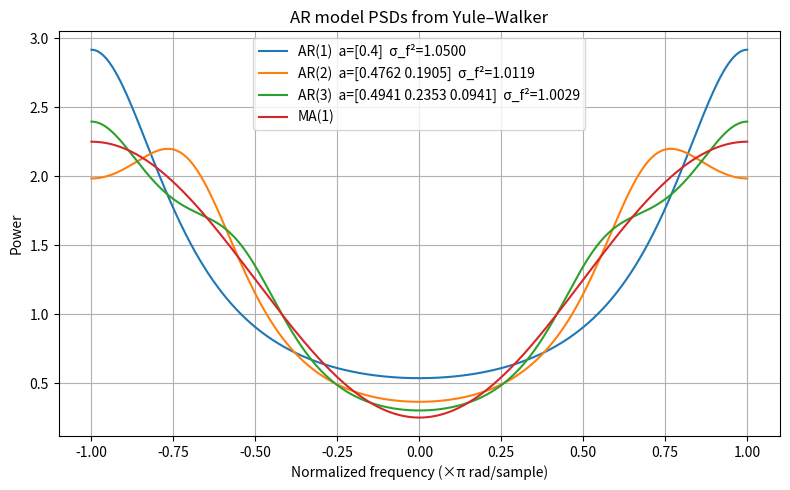

This chart was generated by the following Python code:
import numpy as np
from scipy.linalg import toeplitz, solve_toeplitz
import matplotlib.pyplot as plt

# 2C
r = np.array([1.25, -0.5, 0, 0])

def yule_walker(r, p):
    a = solve_toeplitz((r[:p], r[:p]), -r[1:p+1])
    sigma2 = r[0] + np.dot(a, r[1:p+1])
    return a, sigma2

for p in (1, 2, 3):
    a, sigma2 = yule_walker(r, p)
    print(f"AR({p}) coeffs a_1..a_{p} = {a},   sigma_f^2 = {sigma2}")
# 2C

# 2D
# a, sigma2 = yule_walker(r, 3)
# z = np.linspace(-10, 10, 1000)

# A = []
# sub_list = []
# for i in range(len(a)):
#     sub_list.append(1 + np.sum(a[i] * z**(-np.arange(1, i+1))))
#     A.append(sub_list)
#     sub_list = []

# PSD = []
# for j in range(len(a)):
#     sub_list.append(sigma2[i] / np.abs(A[i])**2)
#     PSD.append(sub_list)
#     sub_list = []

# for k in range(len(PSD)):
#     plt.figure()
#     plt.plot(z, PSD[k])
#     plt.grid()

# plt.show()

def A_of_omega(omega, a):
    k = np.arange(1, len(a)+1)[:, None]
    return 1 + np.sum(a[:, None] * np.exp(-1j * k * omega[None, :]), axis=0)

def psd_ar(omega, a, sigma2):
    A = A_of_omega(omega, a)
    return sigma2 / np.abs(A)**2

omega = np.linspace(-np.pi, np.pi, 1024)

plt.figure(figsize=(8,5))
for p in (1, 2, 3):
    a, sigma2 = yule_walker(r, p)
    P = psd_ar(omega, a, sigma2)
    plt.plot(omega/np.pi, P, label=f'AR({p})  a={np.round(a,4)}  σ_f²={sigma2:.4f}')

plt.plot(omega/np.pi, 1.25 - np.cos(omega), label=f"MA(1)")
plt.title('AR model PSDs from Yule–Walker')
plt.xlabel('Normalized frequency (×π rad/sample)')
plt.ylabel('Power')
plt.grid()
plt.legend()
plt.tight_layout()
plt.show()

# 2D
